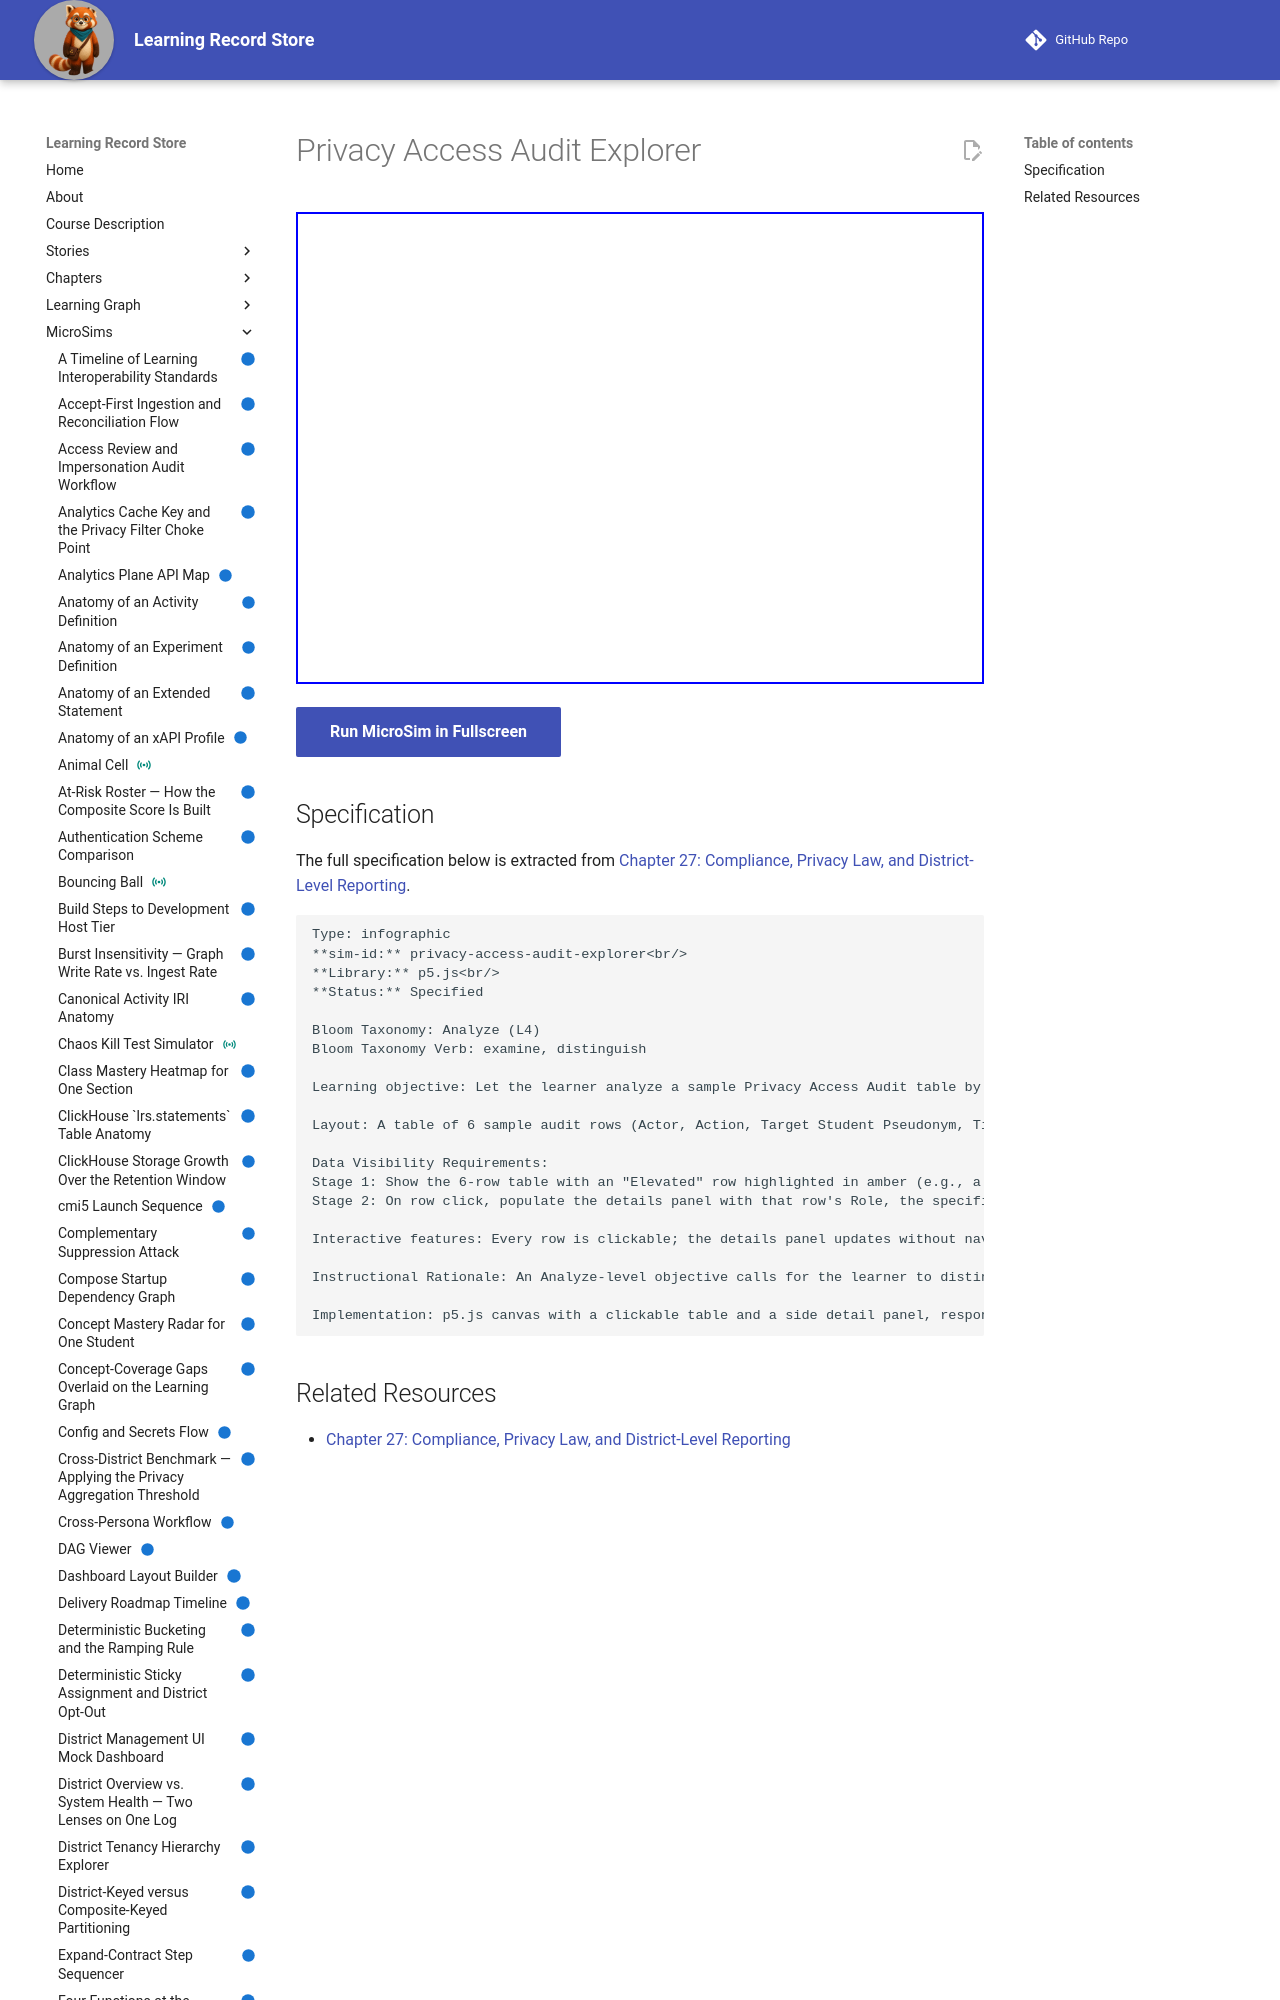

repository: dmccreary/learning-record-store · page: sims/privacy-access-audit-explorer/index.html · generator: mkdocs

---
title: Privacy Access Audit Explorer
description: Let the learner analyze a sample Privacy Access Audit table by clicking a row to reveal the actor's role, the RBAC rule that granted the access, and whether the access was routine or elevated (e.g., a data-subject erasure request).
status: implemented
library: p5.js
bloom_level: Analyze (L4)
---

# Privacy Access Audit Explorer



<iframe src="main.html" width="100%" height="472"></iframe>

[Run MicroSim in Fullscreen](main.html){ .md-button .md-button--primary }
